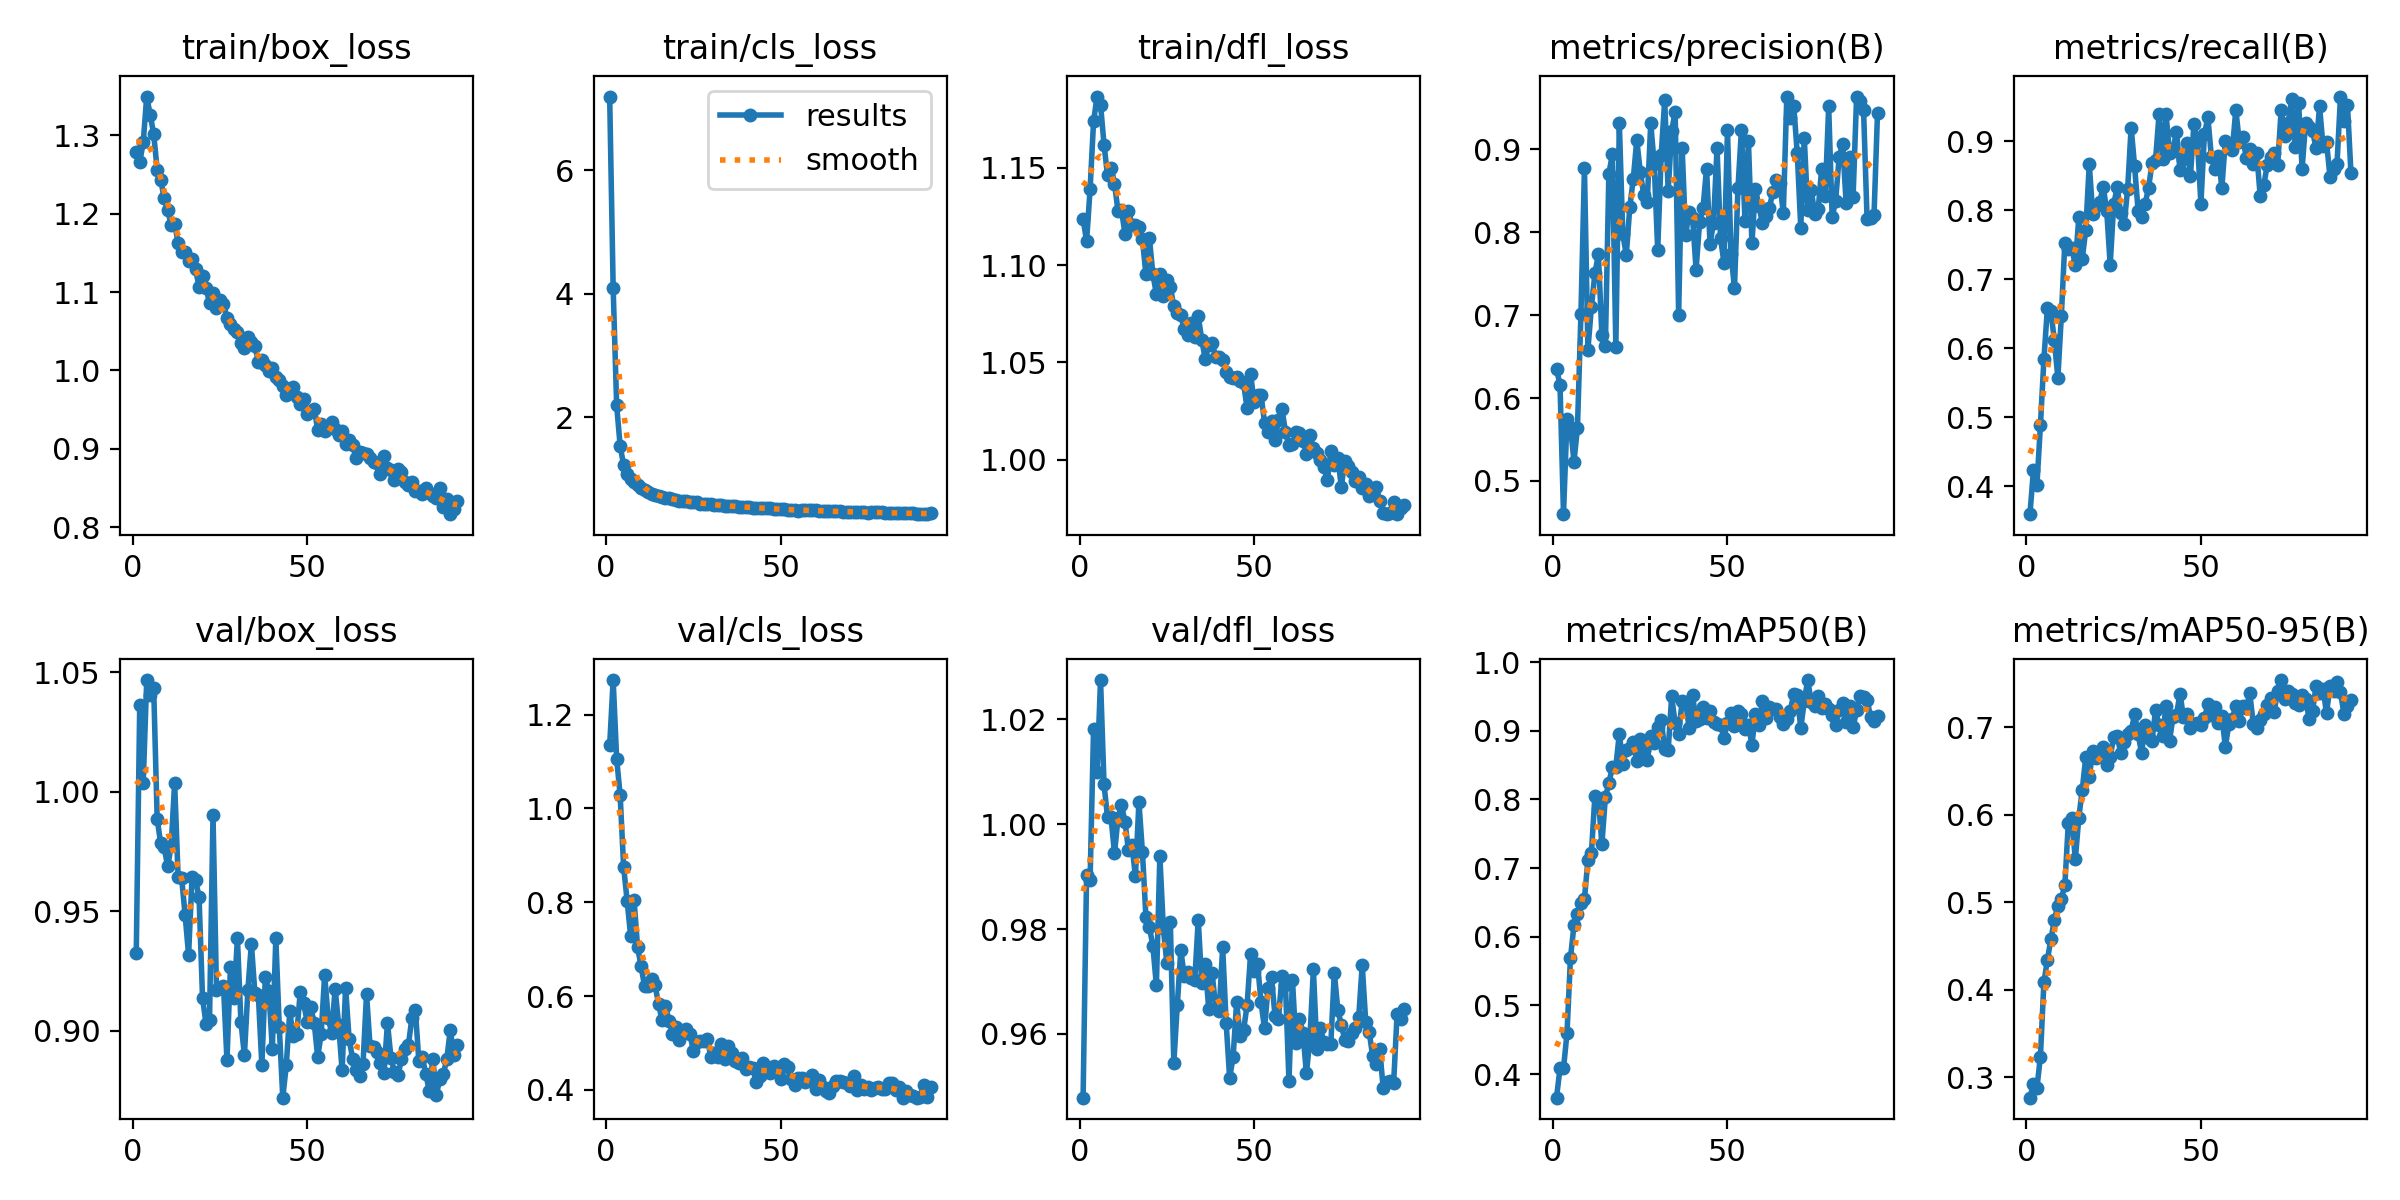

Values plotted in this chart, from the file beside it:
epoch, train/box_loss, train/cls_loss, train/dfl_loss, metrics/precision(B), metrics/recall(B), metrics/mAP50(B), metrics/mAP50-95(B), val/box_loss, val/cls_loss, val/dfl_loss, lr/pg0, lr/pg1, lr/pg2
1, 1.279, 7.192, 1.124, 0.635, 0.3597, 0.3656, 0.2768, 0.9324, 1.135, 0.9478, 0.003322, 0.003322, 0.003322
2, 1.265, 4.09, 1.112, 0.6161, 0.423, 0.4083, 0.2921, 1.036, 1.274, 0.9903, 0.006634, 0.006634, 0.006634
3, 1.291, 2.192, 1.139, 0.4599, 0.4018, 0.4082, 0.2879, 1.004, 1.106, 0.9893, 0.009923, 0.009923, 0.009923
4, 1.349, 1.533, 1.174, 0.5747, 0.4885, 0.4592, 0.3238, 1.047, 1.028, 1.018, 0.009901, 0.009901, 0.009901
5, 1.326, 1.222, 1.187, 0.5653, 0.5842, 0.5693, 0.4084, 1.04, 0.8755, 1.01, 0.009868, 0.009868, 0.009868
6, 1.301, 1.083, 1.183, 0.5232, 0.6583, 0.6166, 0.4343, 1.043, 0.8033, 1.028, 0.009835, 0.009835, 0.009835
7, 1.256, 0.9909, 1.162, 0.564, 0.6535, 0.6338, 0.4575, 0.9886, 0.7288, 1.008, 0.009802, 0.009802, 0.009802
8, 1.243, 0.9483, 1.146, 0.7017, 0.6116, 0.6493, 0.4801, 0.9784, 0.8038, 1.001, 0.009769, 0.009769, 0.009769
9, 1.22, 0.8934, 1.15, 0.877, 0.557, 0.6551, 0.4961, 0.9767, 0.7039, 1.001, 0.009736, 0.009736, 0.009736
10, 1.204, 0.8433, 1.142, 0.6584, 0.6472, 0.7118, 0.504, 0.9688, 0.6636, 0.9944, 0.009703, 0.009703, 0.009703
11, 1.186, 0.8224, 1.128, 0.7098, 0.7529, 0.7221, 0.5195, 0.9771, 0.6212, 1.001, 0.00967, 0.00967, 0.00967
12, 1.187, 0.7833, 1.128, 0.7504, 0.7445, 0.8053, 0.5906, 1.004, 0.6221, 1.004, 0.009637, 0.009637, 0.009637
13, 1.163, 0.761, 1.116, 0.7732, 0.7453, 0.8005, 0.5964, 0.9643, 0.6363, 1, 0.009604, 0.009604, 0.009604
14, 1.151, 0.7399, 1.128, 0.6756, 0.7207, 0.7346, 0.5489, 0.964, 0.6227, 0.995, 0.009571, 0.009571, 0.009571
15, 1.151, 0.7269, 1.121, 0.6626, 0.7898, 0.8031, 0.5965, 0.9485, 0.584, 0.996, 0.009538, 0.009538, 0.009538
16, 1.139, 0.7107, 1.121, 0.8703, 0.7302, 0.8237, 0.6288, 0.9317, 0.5483, 0.9901, 0.009505, 0.009505, 0.009505
17, 1.142, 0.6888, 1.12, 0.8938, 0.7717, 0.8466, 0.666, 0.9644, 0.5788, 1.004, 0.009472, 0.009472, 0.009472
18, 1.129, 0.681, 1.113, 0.6618, 0.8669, 0.8477, 0.6431, 0.963, 0.5474, 0.9948, 0.009439, 0.009439, 0.009439
19, 1.107, 0.6764, 1.095, 0.9314, 0.7944, 0.8958, 0.6726, 0.9559, 0.5198, 0.9824, 0.009406, 0.009406, 0.009406
20, 1.12, 0.6565, 1.114, 0.7975, 0.806, 0.852, 0.6653, 0.9137, 0.5345, 0.9804, 0.009373, 0.009373, 0.009373
21, 1.106, 0.6355, 1.095, 0.7727, 0.8119, 0.8724, 0.6693, 0.9028, 0.5061, 0.9768, 0.00934, 0.00934, 0.00934
22, 1.086, 0.6425, 1.085, 0.8302, 0.8343, 0.8743, 0.6779, 0.9046, 0.5206, 0.9693, 0.009307, 0.009307, 0.009307
23, 1.099, 0.6466, 1.095, 0.8644, 0.7994, 0.8831, 0.6565, 0.9901, 0.5289, 0.9939, 0.009274, 0.009274, 0.009274
24, 1.08, 0.6239, 1.084, 0.9111, 0.7212, 0.856, 0.6656, 0.9169, 0.5196, 0.9801, 0.009241, 0.009241, 0.009241
25, 1.09, 0.6315, 1.092, 0.8732, 0.8086, 0.8882, 0.6889, 0.918, 0.482, 0.9736, 0.009208, 0.009208, 0.009208
26, 1.085, 0.6182, 1.089, 0.8448, 0.8332, 0.8712, 0.6902, 0.9189, 0.5022, 0.9813, 0.009175, 0.009175, 0.009175
27, 1.067, 0.5998, 1.079, 0.8365, 0.7961, 0.8567, 0.6706, 0.8876, 0.5045, 0.9544, 0.009142, 0.009142, 0.009142
28, 1.06, 0.597, 1.076, 0.9315, 0.78, 0.8925, 0.6835, 0.9267, 0.5047, 0.9655, 0.009109, 0.009109, 0.009109
29, 1.053, 0.594, 1.074, 0.8822, 0.8309, 0.8818, 0.6925, 0.9137, 0.5076, 0.976, 0.009076, 0.009076, 0.009076
30, 1.048, 0.5844, 1.067, 0.7783, 0.92, 0.9056, 0.6955, 0.9386, 0.4709, 0.9711, 0.009043, 0.009043, 0.009043
31, 1.035, 0.5769, 1.064, 0.8931, 0.8638, 0.9158, 0.7145, 0.9037, 0.4774, 0.9718, 0.00901, 0.00901, 0.00901
32, 1.029, 0.5721, 1.07, 0.9597, 0.7991, 0.8727, 0.6924, 0.8896, 0.4695, 0.9707, 0.008977, 0.008977, 0.008977
33, 1.043, 0.5678, 1.063, 0.8494, 0.7906, 0.8714, 0.6701, 0.9172, 0.4973, 0.9702, 0.008944, 0.008944, 0.008944
34, 1.036, 0.5663, 1.074, 0.9221, 0.8091, 0.9501, 0.7021, 0.9364, 0.4648, 0.9818, 0.008911, 0.008911, 0.008911
35, 1.032, 0.5616, 1.062, 0.9455, 0.8328, 0.9106, 0.6872, 0.9157, 0.4943, 0.9697, 0.008878, 0.008878, 0.008878
36, 1.01, 0.5579, 1.052, 0.7003, 0.8688, 0.8947, 0.6847, 0.9147, 0.4787, 0.9732, 0.008845, 0.008845, 0.008845
37, 1.014, 0.5576, 1.059, 0.9021, 0.8733, 0.9437, 0.7196, 0.8856, 0.461, 0.9648, 0.008812, 0.008812, 0.008812
38, 1.006, 0.5413, 1.06, 0.7962, 0.939, 0.9418, 0.7023, 0.9224, 0.4581, 0.9715, 0.008779, 0.008779, 0.008779
39, 0.9991, 0.5474, 1.053, 0.8249, 0.8742, 0.9037, 0.6896, 0.9168, 0.468, 0.9649, 0.008746, 0.008746, 0.008746
40, 1.003, 0.5398, 1.053, 0.8169, 0.9393, 0.9514, 0.7243, 0.8924, 0.445, 0.9644, 0.008713, 0.008713, 0.008713
41, 0.9918, 0.5416, 1.051, 0.7548, 0.8834, 0.9136, 0.6846, 0.9387, 0.4489, 0.9765, 0.00868, 0.00868, 0.00868
42, 0.9876, 0.5314, 1.045, 0.8119, 0.8882, 0.9169, 0.7114, 0.9013, 0.4455, 0.9621, 0.008647, 0.008647, 0.008647
43, 0.9804, 0.5267, 1.043, 0.8297, 0.9138, 0.9347, 0.7143, 0.872, 0.4171, 0.9516, 0.008614, 0.008614, 0.008614
44, 0.9688, 0.5278, 1.042, 0.8767, 0.8582, 0.9191, 0.7382, 0.8855, 0.4286, 0.9556, 0.008581, 0.008581, 0.008581
45, 0.9758, 0.5263, 1.042, 0.7858, 0.8749, 0.9284, 0.7117, 0.9081, 0.4566, 0.966, 0.008548, 0.008548, 0.008548
46, 0.979, 0.5247, 1.04, 0.8114, 0.898, 0.9128, 0.7155, 0.8977, 0.4454, 0.9597, 0.008515, 0.008515, 0.008515
47, 0.9657, 0.5194, 1.039, 0.9017, 0.8504, 0.9101, 0.699, 0.8986, 0.4368, 0.9607, 0.008482, 0.008482, 0.008482
48, 0.957, 0.505, 1.026, 0.7934, 0.9248, 0.9089, 0.704, 0.9162, 0.4515, 0.9655, 0.008449, 0.008449, 0.008449
49, 0.9633, 0.5153, 1.044, 0.7627, 0.901, 0.8895, 0.7047, 0.9114, 0.4394, 0.9752, 0.008416, 0.008416, 0.008416
50, 0.9442, 0.5078, 1.03, 0.9227, 0.8095, 0.9116, 0.7021, 0.9035, 0.4221, 0.9719, 0.008383, 0.008383, 0.008383
51, 0.9484, 0.508, 1.033, 0.7742, 0.9103, 0.926, 0.71, 0.9097, 0.4556, 0.9733, 0.00835, 0.00835, 0.00835
52, 0.951, 0.5025, 1.033, 0.7326, 0.9347, 0.9066, 0.7262, 0.9034, 0.4483, 0.966, 0.008317, 0.008317, 0.008317
53, 0.9245, 0.4921, 1.019, 0.8532, 0.8771, 0.9287, 0.7136, 0.8889, 0.4224, 0.961, 0.008284, 0.008284, 0.008284
54, 0.9314, 0.4938, 1.014, 0.9236, 0.86, 0.9248, 0.7229, 0.8986, 0.4095, 0.9687, 0.008251, 0.008251, 0.008251
55, 0.9224, 0.4854, 1.02, 0.8138, 0.8784, 0.9022, 0.7053, 0.9234, 0.4254, 0.9708, 0.008218, 0.008218, 0.008218
56, 0.9267, 0.4952, 1.01, 0.9102, 0.8328, 0.9089, 0.7125, 0.9053, 0.4262, 0.9635, 0.008185, 0.008185, 0.008185
57, 0.934, 0.4933, 1.02, 0.7864, 0.9004, 0.8792, 0.6777, 0.8992, 0.4175, 0.9629, 0.008152, 0.008152, 0.008152
58, 0.9254, 0.4889, 1.026, 0.8524, 0.8945, 0.9244, 0.7031, 0.9176, 0.4235, 0.9711, 0.008119, 0.008119, 0.008119
59, 0.9172, 0.487, 1.014, 0.8318, 0.8874, 0.9088, 0.7098, 0.9025, 0.4308, 0.9693, 0.008086, 0.008086, 0.008086
60, 0.9225, 0.493, 1.007, 0.8109, 0.9458, 0.943, 0.7242, 0.8834, 0.4021, 0.951, 0.008053, 0.008053, 0.008053
... 33 more rows
